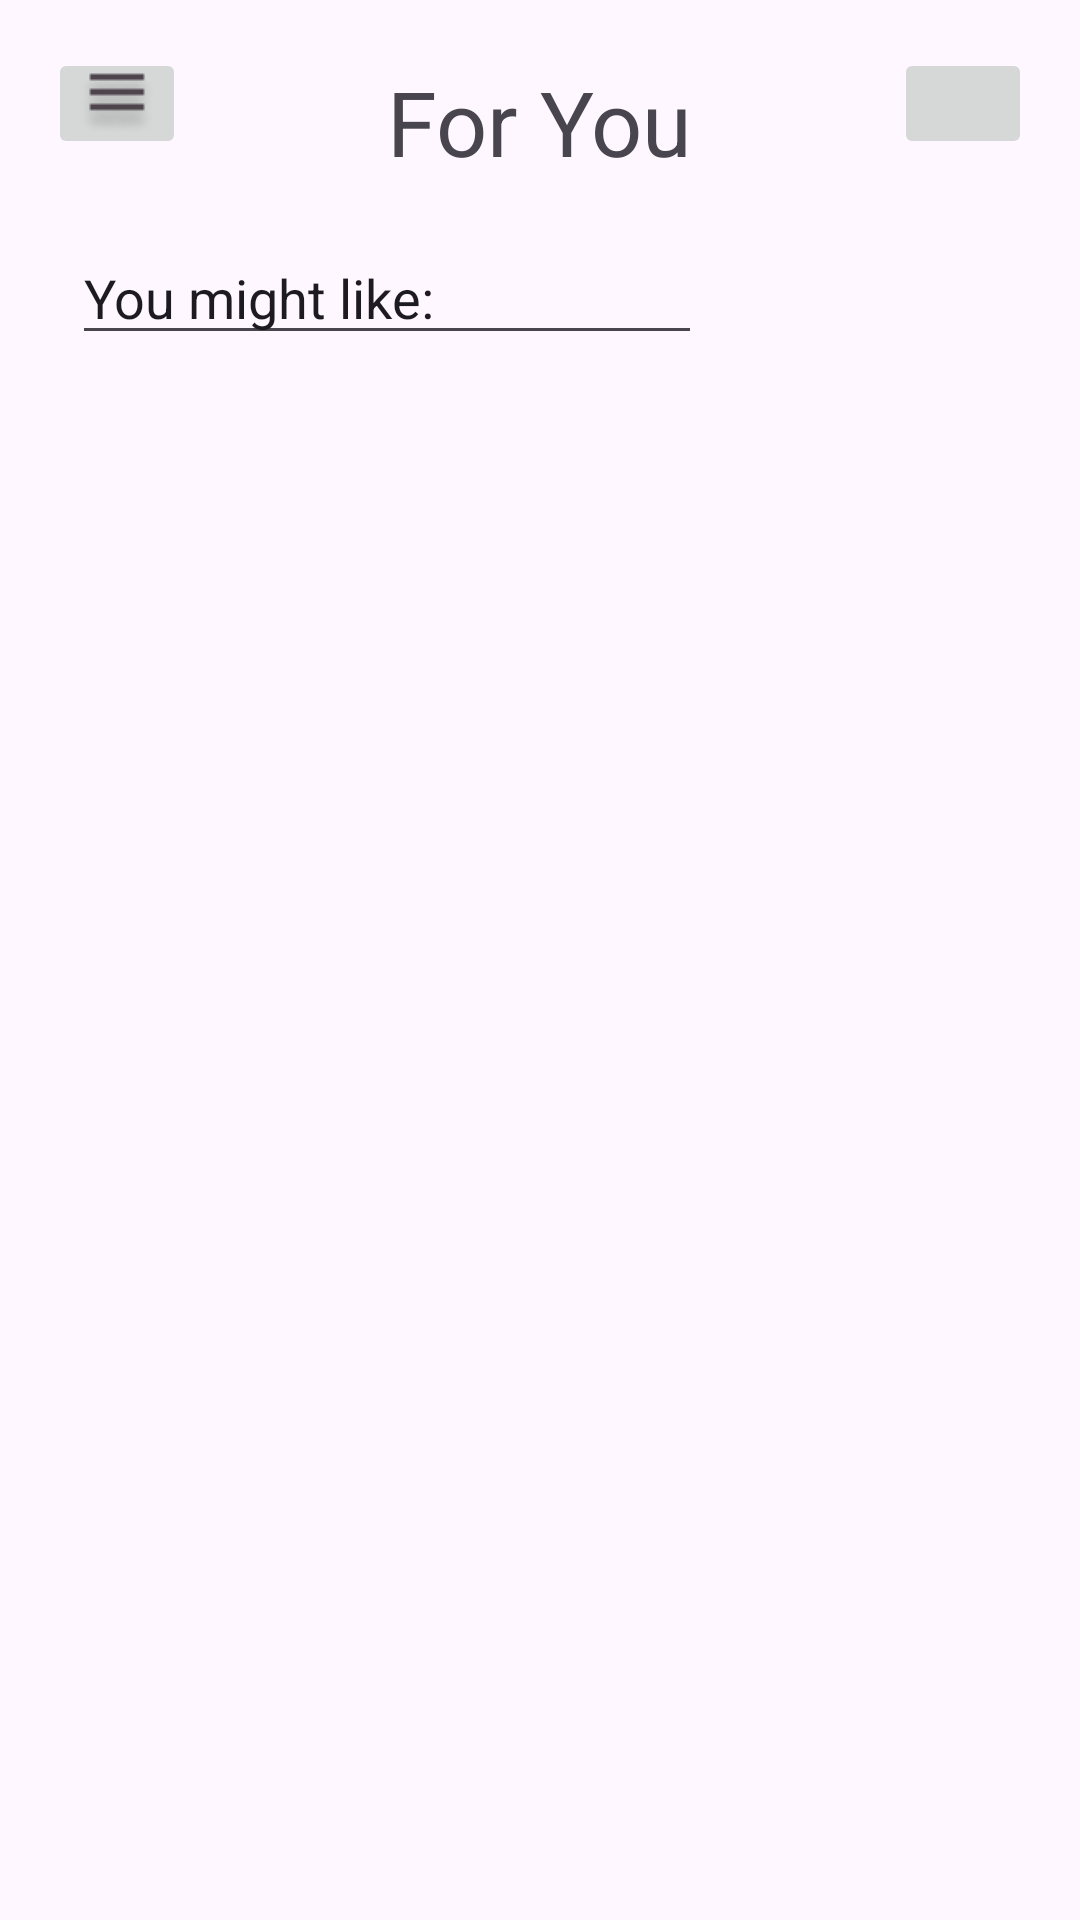

Here is an Android app screen rendered from its layout file. Give the layout XML and the strings, colors and styles it references.
<!-- AndroidManifest.xml: application theme Theme.Matapp -->
<!-- res/layout/activity_foryou.xml -->
<androidx.constraintlayout.widget.ConstraintLayout
    xmlns:android="http://schemas.android.com/apk/res/android"
    xmlns:tools="http://schemas.android.com/tools"
    android:layout_width="match_parent"
    android:layout_height="match_parent"
    xmlns:app="http://schemas.android.com/apk/res-auto"
    android:padding="16dp">

    <TextView
        android:id="@+id/titleForYou"
        android:layout_width="106dp"
        android:layout_height="41dp"
        android:layout_marginTop="4dp"
        android:text="@string/For_you"
        android:gravity="center"
        android:textSize="30sp"
        app:layout_constraintEnd_toEndOf="parent"
        app:layout_constraintHorizontal_bias="0.498"
        app:layout_constraintStart_toStartOf="parent"
        app:layout_constraintTop_toTopOf="parent" />

    <EditText
        android:id="@+id/youMightLike"
        android:layout_width="wrap_content"
        android:layout_height="wrap_content"
        android:layout_marginStart="8dp"
        android:layout_marginTop="16dp"
        android:ems="10"
        android:inputType="text"
        android:text="@string/you_might_like"
        app:layout_constraintStart_toStartOf="parent"
        app:layout_constraintTop_toBottomOf="@+id/titleForYou"
        android:autofillHints="Put recipes here"
        tools:ignore="LabelFor" />

    <ImageButton
        android:id="@+id/imageButtonSearch"
        android:layout_width="62dp"
        android:layout_height="36dp"
        android:layout_marginStart="30dp"
        android:layout_marginTop="-36dp"
        app:layout_constraintStart_toEndOf="@id/imageButtonForYou"
        app:layout_constraintTop_toBottomOf="@id/imageButtonForYou"
        android:src="@drawable/search"
        android:contentDescription="@string/search_icon_nav_bar" />

    <TextView
        android:id="@+id/textSearch"
        android:layout_width="62dp"
        android:layout_height="23dp"
        android:layout_marginStart="-62dp"
        android:layout_marginTop="632dp"
        android:text="@string/search"
        android:gravity="center"
        app:layout_constraintStart_toEndOf="@+id/imageButtonSearch"
        app:layout_constraintTop_toBottomOf="@+id/titleForYou" />

    <ImageButton
        android:id="@+id/imageButtonSaved"
        android:layout_width="62dp"
        android:layout_height="36dp"
        android:layout_marginStart="30dp"
        android:layout_marginTop="-36dp"
        app:layout_constraintStart_toEndOf="@id/imageButtonSearch"
        app:layout_constraintTop_toBottomOf="@id/imageButtonSearch"
        android:src="@drawable/saved"
        android:contentDescription="@string/saved_button_icon_nav_bar" />

    <TextView
        android:id="@+id/textSaved"
        android:layout_width="62dp"
        android:layout_height="23dp"
        android:layout_marginStart="-62dp"
        android:layout_marginTop="632dp"
        android:text="@string/saved"
        android:gravity="center"
        app:layout_constraintStart_toEndOf="@+id/imageButtonSaved"
        app:layout_constraintTop_toBottomOf="@+id/titleForYou" />

    <ImageButton
        android:id="@+id/imageButtonSettings"
        android:layout_width="62dp"
        android:layout_height="36dp"
        android:layout_marginStart="30dp"
        android:layout_marginTop="-36dp"
        app:layout_constraintStart_toEndOf="@id/imageButtonSaved"
        app:layout_constraintTop_toBottomOf="@id/imageButtonSaved"
        android:contentDescription="@string/settings_button_icon_nav_bar"
        android:src="@drawable/settings" />

    <TextView
        android:id="@+id/textSettings"
        android:layout_width="62dp"
        android:layout_height="23dp"
        android:layout_marginStart="-62dp"
        android:layout_marginTop="632dp"
        android:text="@string/settings"
        android:gravity="center"
        app:layout_constraintStart_toEndOf="@+id/imageButtonSettings"
        app:layout_constraintTop_toBottomOf="@+id/titleForYou" />

    <ImageButton
        android:id="@+id/imageButtonForYou"
        android:layout_width="62dp"
        android:layout_height="36dp"
        android:layout_marginStart="-225dp"
        android:layout_marginTop="596dp"
        app:layout_constraintStart_toEndOf="@id/titleForYou"
        app:layout_constraintTop_toBottomOf="@+id/titleForYou"
        android:contentDescription="@string/for_you_button_icon_nav_bar"
        android:src="@drawable/foryou"/>


    <TextView
        android:id="@+id/textForYou"
        android:layout_width="62dp"
        android:layout_height="23dp"
        android:layout_marginStart="-62dp"
        android:layout_marginTop="632dp"
        android:text="@string/for_you"
        android:gravity="center"
        app:layout_constraintStart_toEndOf="@+id/imageButtonForYou"
        app:layout_constraintTop_toBottomOf="@+id/titleForYou" />

    <ImageButton
        android:id="@+id/imageButtonHamburgerMenu"
        android:layout_width="46dp"
        android:layout_height="37dp"
        app:layout_constraintTop_toTopOf="parent"
        app:layout_constraintStart_toStartOf="parent"
        android:src="@drawable/menu"
        android:contentDescription="@string/hamburger_menu_button_icon_nav_bar" />

    <ImageButton
        android:id="@+id/imageButton9"
        android:layout_width="46dp"
        android:layout_height="37dp"
        app:layout_constraintTop_toTopOf="parent"
        app:layout_constraintEnd_toEndOf="parent"
        android:src="@drawable/usericon"
        android:contentDescription="@string/personal_page_button_icon_nav_bar" />

</androidx.constraintlayout.widget.ConstraintLayout>
<!-- resources referenced by this layout -->
<resources>
  <!-- drawable foryou: png bitmap (drawable, 499 bytes) -->
  <!-- drawable menu: png bitmap (drawable, 797 bytes) -->
  <!-- drawable saved: png bitmap (drawable, 418 bytes) -->
  <!-- drawable search: png bitmap (drawable, 540 bytes) -->
  <!-- drawable settings: png bitmap (drawable, 26414 bytes) -->
  <string name="For_you">For You</string>
  <string name="for_you">For You</string>
  <string name="for_you_button_icon_nav_bar">For you button icon nav bar</string>
  <string name="hamburger_menu_button_icon_nav_bar">Hamburger menu button icon nav bar</string>
  <string name="personal_page_button_icon_nav_bar">Personal page button icon nav bar</string>
  <string name="saved">Saved</string>
  <string name="saved_button_icon_nav_bar">Saved button icon nav bar</string>
  <string name="search">Search</string>
  <string name="search_icon_nav_bar">Search icon nav bar</string>
  <string name="settings">Settings</string>
  <string name="settings_button_icon_nav_bar">Settings button icon nav bar</string>
  <string name="you_might_like">You might like:</string>
  <style name="Theme.Matapp" parent="Base.Theme.Matapp" />
  <style name="Base.Theme.Matapp" parent="Theme.Material3.DayNight.NoActionBar">
          
          
      </style>
</resources>
